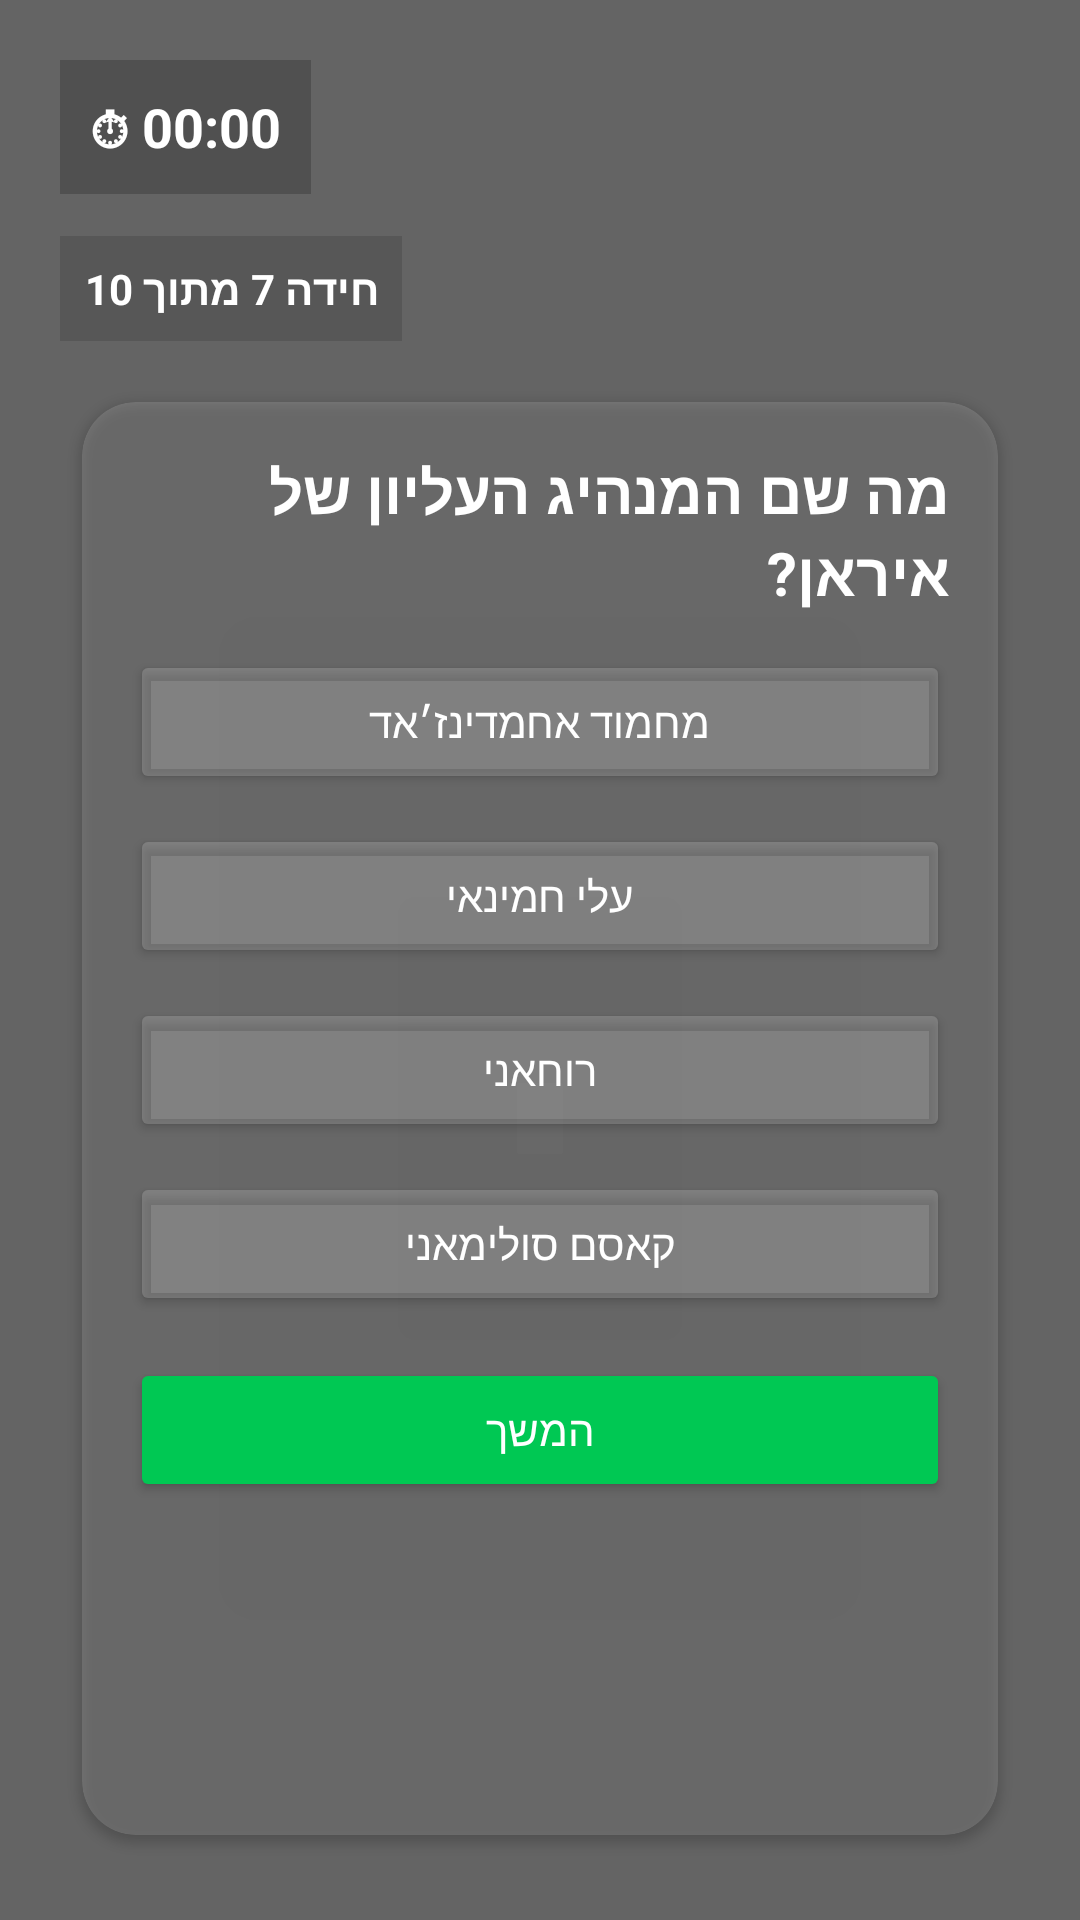

Here is an Android app screen rendered from its layout file. Give the layout XML and the strings, colors and styles it references.
<!-- AndroidManifest.xml: application theme Theme.MyApplication6 -->
<!-- res/layout/activity_iran_question2.xml -->
<?xml version="1.0" encoding="utf-8"?>
<FrameLayout xmlns:android="http://schemas.android.com/apk/res/android"
    xmlns:app="http://schemas.android.com/apk/res-auto"
    android:layout_width="match_parent"
    android:layout_height="match_parent">

    
    <ImageView
        android:id="@+id/bg"
        android:layout_width="match_parent"
        android:layout_height="match_parent"
        android:scaleType="centerCrop"
        android:src="@drawable/bg_iran_supreme_leader" />

    
    <View
        android:layout_width="match_parent"
        android:layout_height="match_parent"
        android:background="#99000000" />

    
    <LinearLayout
        android:layout_width="match_parent"
        android:layout_height="match_parent"
        android:orientation="vertical"
        android:padding="20dp">

        
        <TextView
            android:id="@+id/timerText"
            android:layout_width="wrap_content"
            android:layout_height="wrap_content"
            android:text="⏱ 00:00"
            android:textSize="18sp"
            android:textStyle="bold"
            android:textColor="@android:color/white"
            android:padding="10dp"
            android:background="#33000000"
            android:layout_marginBottom="14dp" />

        <TextView
            android:id="@+id/progressText"
            android:layout_width="wrap_content"
            android:layout_height="wrap_content"
            android:text="חידה 7 מתוך 10"
            android:textSize="14sp"
            android:textStyle="bold"
            android:textColor="@android:color/white"
            android:layout_marginBottom="12dp"
            android:padding="8dp"
            android:background="#22000000"/>

        <ScrollView
            android:id="@+id/cardScroll"
            android:layout_width="match_parent"
            android:layout_height="0dp"
            android:layout_weight="1"
            android:fillViewport="true"
            android:overScrollMode="never">

            <androidx.cardview.widget.CardView
                android:layout_width="match_parent"
                android:layout_height="wrap_content"
                app:cardCornerRadius="18dp"
                app:cardUseCompatPadding="true"
                app:cardBackgroundColor="#22FFFFFF">

                <LinearLayout
                    android:layout_width="match_parent"
                    android:layout_height="wrap_content"
                    android:orientation="vertical"
                    android:padding="16dp">

                    <TextView
                        android:id="@+id/questionText"
                        android:layout_width="wrap_content"
                        android:layout_height="wrap_content"
                        android:text="מה שם המנהיג העליון של איראן?"
                        android:textSize="20sp"
                        android:textStyle="bold"
                        android:textColor="@android:color/white"
                        android:layout_marginBottom="12dp" />

                    <Button
                        android:id="@+id/answer1"
                        android:layout_width="match_parent"
                        android:layout_height="wrap_content"
                        android:text="מחמוד אחמדינז׳אד"
                        android:textAllCaps="false"
                        android:layout_marginBottom="10dp"
                        android:backgroundTint="#2AFFFFFF"
                        android:textColor="@android:color/white" />

                    <Button
                        android:id="@+id/answer2"
                        android:layout_width="match_parent"
                        android:layout_height="wrap_content"
                        android:text="עלי חמינאי"
                        android:textAllCaps="false"
                        android:layout_marginBottom="10dp"
                        android:backgroundTint="#2AFFFFFF"
                        android:textColor="@android:color/white" />

                    <Button
                        android:id="@+id/answer3"
                        android:layout_width="match_parent"
                        android:layout_height="wrap_content"
                        android:text="רוחאני"
                        android:textAllCaps="false"
                        android:layout_marginBottom="10dp"
                        android:backgroundTint="#2AFFFFFF"
                        android:textColor="@android:color/white" />

                    <Button
                        android:id="@+id/answer4"
                        android:layout_width="match_parent"
                        android:layout_height="wrap_content"
                        android:text="קאסם סולימאני"
                        android:textAllCaps="false"
                        android:layout_marginBottom="14dp"
                        android:backgroundTint="#2AFFFFFF"
                        android:textColor="@android:color/white" />

                    <Button
                        android:id="@+id/nextButton"
                        android:layout_width="match_parent"
                        android:layout_height="wrap_content"
                        android:text="המשך"
                        android:textAllCaps="false"
                        android:backgroundTint="#00C853"
                        android:textColor="@android:color/white" />

                </LinearLayout>
            </androidx.cardview.widget.CardView>

        </ScrollView>

    </LinearLayout>

</FrameLayout>
<!-- resources referenced by this layout -->
<resources>
  <style name="Theme.MyApplication6" parent="Theme.AppCompat.Light.NoActionBar" />
</resources>
